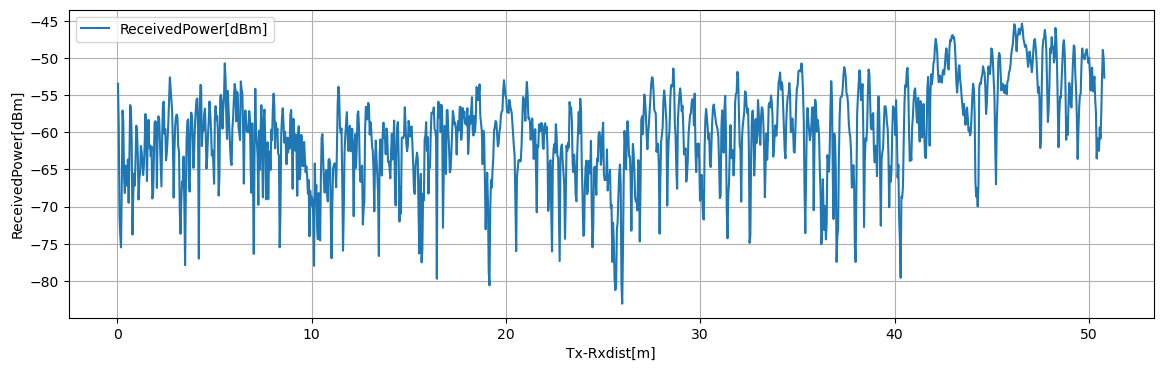

Values plotted in this chart, from the file beside it:
Tx-Rxdist[m], Volt[V], ReceivedPower[dBm], 1step_diff[dB]
0.03925, 0.4196, -53.48, 5.552
0.0785, 0.3502, -59.03, 12.37
0.1177, 0.1956, -71.4, 2.501
0.157, 0.1643, -73.9, 1.586
0.1963, 0.1445, -75.49, 8.268
0.2355, 0.2479, -67.22, 10.14
0.2747, 0.3747, -57.07, 1.566
0.314, 0.3551, -58.64, 7.401
0.3533, 0.2626, -66.04, 2.128
0.3925, 0.236, -68.17, 3.694
0.4318, 0.2822, -64.48, 2.492
0.471, 0.251, -66.97, 0.24
0.5102, 0.248, -67.21, 3.546
0.5495, 0.2923, -63.66, 5.828
0.5887, 0.2195, -69.49, 6.064
0.628, 0.2953, -63.43, 7.094
0.6673, 0.384, -56.33, 0.492
0.7065, 0.3778, -56.82, 4.296
0.7458, 0.3241, -61.12, 12.64
0.785, 0.1661, -73.76, 5.236
0.8243, 0.2315, -68.53, 2.973
0.8635, 0.2687, -65.55, 1.623
0.9028, 0.2484, -67.18, 3.251
0.942, 0.289, -63.93, 4.807
0.9812, 0.3491, -59.12, 0.7008
1.02, 0.3403, -59.82, 3.351
1.06, 0.2984, -63.17, 5.876
1.099, 0.225, -69.05, 2.916
1.138, 0.2614, -66.13, 0.609
1.177, 0.2691, -65.52, 3.687
1.217, 0.3152, -61.84, 0.797
1.256, 0.3052, -62.63, 1.645
1.295, 0.2846, -64.28, 1.479
1.335, 0.2661, -65.76, 1.313
1.374, 0.2826, -64.44, 2.821
1.413, 0.3178, -61.62, 4.083
1.452, 0.3689, -57.54, 2.652
1.492, 0.3357, -60.19, 6.37
1.531, 0.2561, -66.56, 5.557
1.57, 0.3255, -61.01, 2.687
1.609, 0.3591, -58.32, 3.75
1.649, 0.3123, -62.07, 0.304
1.688, 0.316, -61.76, 1.47
1.727, 0.2977, -63.23, 1.328
1.766, 0.3143, -61.91, 7.01
1.806, 0.2266, -68.92, 0.464
1.845, 0.2324, -68.45, 4.447
1.884, 0.288, -64.01, 5.319
1.923, 0.3545, -58.69, 0.182
1.962, 0.3568, -58.5, 0.216
2.002, 0.3541, -58.72, 8.766
2.041, 0.2445, -67.49, 7.564
2.08, 0.3391, -59.92, 2.069
2.119, 0.3649, -57.85, 0.3667
2.159, 0.3604, -58.22, 3.14
2.198, 0.3211, -61.36, 2.954
2.237, 0.2842, -64.31, 2.975
2.276, 0.247, -67.29, 7.185
2.316, 0.3368, -60.1, 3.976
2.355, 0.3865, -56.13, 0.256
... 1,234 more rows
